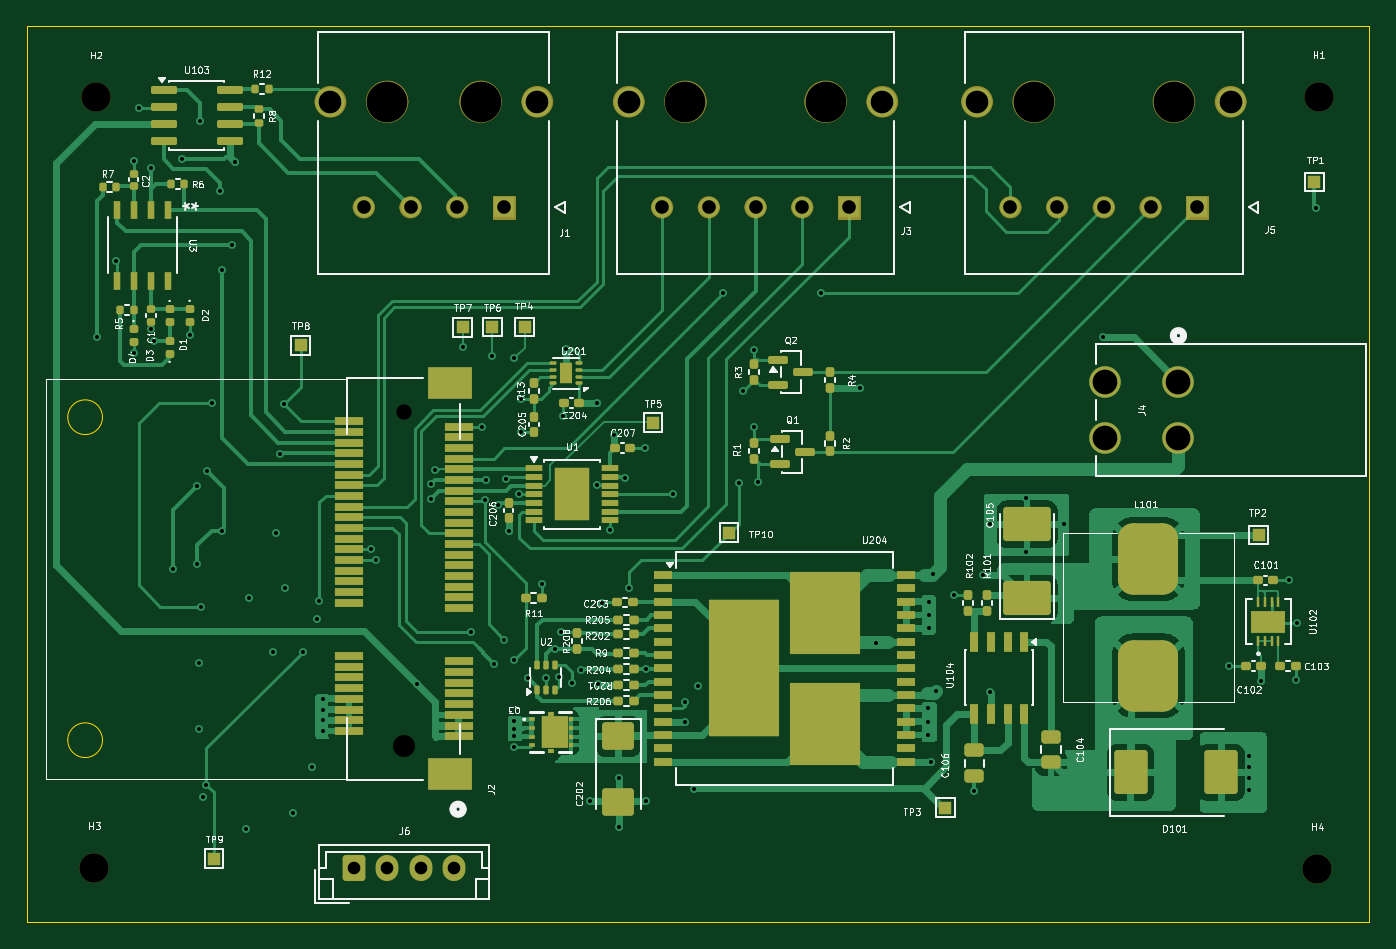
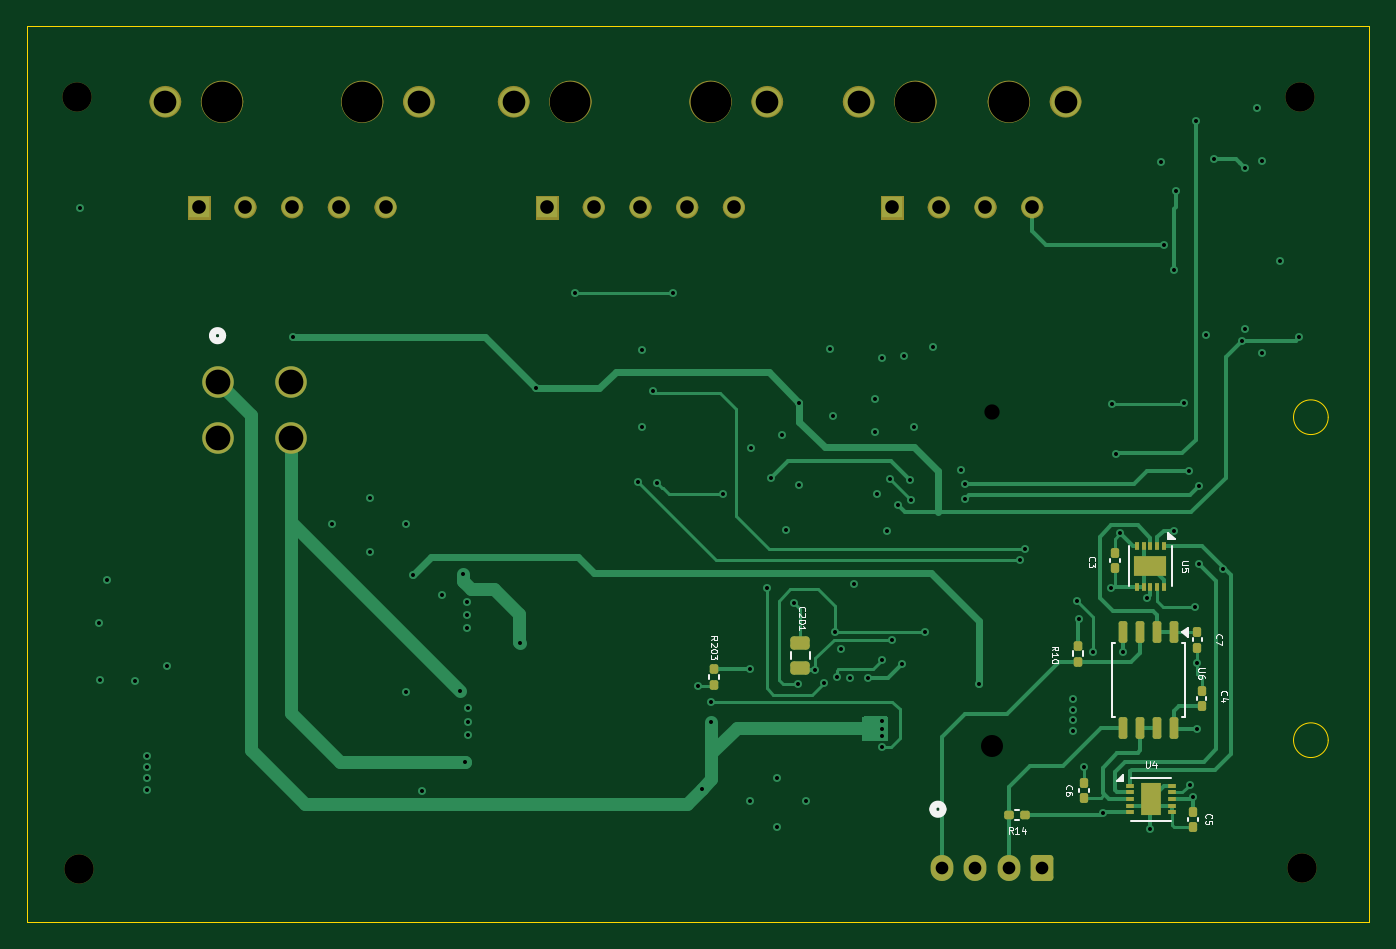
Circuit board: 13 layer files. Board 100.6 x 67.1 mm.
- bottom_copper: driverModule-B_Cu.gbr (25366 bytes)
- bottom_mask: driverModule-B_Mask.gbr (8565 bytes)
- paste: driverModule-B_Paste.gbr (3432 bytes)
- bottom_silk: driverModule-B_Silkscreen.gbr (21201 bytes)
- outline: driverModule-Edge_Cuts.gbr (1032 bytes)
- top_copper: driverModule-F_Cu.gbr (93602 bytes)
- top_mask: driverModule-F_Mask.gbr (17216 bytes)
- paste: driverModule-F_Paste.gbr (11787 bytes)
- top_silk: driverModule-F_Silkscreen.gbr (134102 bytes)
- inner_copper: driverModule-In1_Cu.gbr (156376 bytes)
- inner_copper: driverModule-In2_Cu.gbr (182930 bytes)
- drill: driverModule-NPTH.drl (749 bytes)
- drill: driverModule-PTH.drl (2969 bytes)

=== bottom_copper: driverModule-B_Cu.gbr (25366 bytes, source omitted) ===
=== bottom_mask: driverModule-B_Mask.gbr (8565 bytes, source omitted) ===
=== paste: driverModule-B_Paste.gbr (3432 bytes, source withheld) ===
=== bottom_silk: driverModule-B_Silkscreen.gbr (21201 bytes, source omitted) ===
=== outline: driverModule-Edge_Cuts.gbr ===
%TF.GenerationSoftware,KiCad,Pcbnew,9.0.6-9.0.6~ubuntu25.04.1*%
%TF.CreationDate,2026-02-06T09:58:16-08:00*%
%TF.ProjectId,driverModule,64726976-6572-44d6-9f64-756c652e6b69,rev?*%
%TF.SameCoordinates,Original*%
%TF.FileFunction,Profile,NP*%
%FSLAX46Y46*%
G04 Gerber Fmt 4.6, Leading zero omitted, Abs format (unit mm)*
G04 Created by KiCad (PCBNEW 9.0.6-9.0.6~ubuntu25.04.1) date 2026-02-06 09:58:16*
%MOMM*%
%LPD*%
G01*
G04 APERTURE LIST*
%TA.AperFunction,Profile*%
%ADD10C,0.050000*%
%TD*%
%TA.AperFunction,Profile*%
%ADD11C,0.100000*%
%TD*%
G04 APERTURE END LIST*
D10*
X114200000Y-53100000D02*
X214800000Y-53100000D01*
X214800000Y-120220000D01*
X114200000Y-120220000D01*
X114200000Y-53100000D01*
D11*
%TO.C,J2*%
X119870000Y-82380000D02*
G75*
G02*
X117270000Y-82380000I-1300000J0D01*
G01*
X117270000Y-82380000D02*
G75*
G02*
X119870000Y-82380000I1300000J0D01*
G01*
X119870000Y-106580000D02*
G75*
G02*
X117270000Y-106580000I-1300000J0D01*
G01*
X117270000Y-106580000D02*
G75*
G02*
X119870000Y-106580000I1300000J0D01*
G01*
%TD*%
M02*

=== top_copper: driverModule-F_Cu.gbr (93602 bytes, source omitted) ===
=== top_mask: driverModule-F_Mask.gbr (17216 bytes, source omitted) ===
=== paste: driverModule-F_Paste.gbr (11787 bytes, source omitted) ===
=== top_silk: driverModule-F_Silkscreen.gbr (134102 bytes, source omitted) ===
=== inner_copper: driverModule-In1_Cu.gbr (156376 bytes, source omitted) ===
=== inner_copper: driverModule-In2_Cu.gbr (182930 bytes, source omitted) ===
=== drill: driverModule-NPTH.drl ===
M48
; DRILL file {KiCad 9.0.6-9.0.6~ubuntu25.04.1} date 2026-02-06T09:58:29-0800
; FORMAT={-:-/ absolute / metric / decimal}
; #@! TF.CreationDate,2026-02-06T09:58:29-08:00
; #@! TF.GenerationSoftware,Kicad,Pcbnew,9.0.6-9.0.6~ubuntu25.04.1
; #@! TF.FileFunction,NonPlated,1,4,NPTH
FMAT,2
METRIC
; #@! TA.AperFunction,NonPlated,NPTH,ComponentDrill
T1C1.143
; #@! TA.AperFunction,NonPlated,NPTH,ComponentDrill
T2C1.651
; #@! TA.AperFunction,NonPlated,NPTH,ComponentDrill
T3C2.200
; #@! TA.AperFunction,NonPlated,NPTH,ComponentDrill
T4C3.050
%
G90
G05
T1
X142.45Y-81.98
T2
X142.45Y-106.98
T3
X119.26Y-116.17
X119.38Y-58.42
X210.9Y-116.23
X211.0Y-58.4
T4
X141.2Y-58.745
X148.2Y-58.745
X163.55Y-58.745
X174.05Y-58.745
X189.65Y-58.745
X200.15Y-58.745
M30

=== drill: driverModule-PTH.drl ===
M48
; DRILL file {KiCad 9.0.6-9.0.6~ubuntu25.04.1} date 2026-02-06T09:58:29-0800
; FORMAT={-:-/ absolute / metric / decimal}
; #@! TF.CreationDate,2026-02-06T09:58:29-08:00
; #@! TF.GenerationSoftware,Kicad,Pcbnew,9.0.6-9.0.6~ubuntu25.04.1
; #@! TF.FileFunction,Plated,1,4,PTH
FMAT,2
METRIC
; #@! TA.AperFunction,Plated,PTH,ViaDrill
T1C0.300
; #@! TA.AperFunction,Plated,PTH,ComponentDrill
T2C0.950
; #@! TA.AperFunction,Plated,PTH,ComponentDrill
T3C1.020
; #@! TA.AperFunction,Plated,PTH,ComponentDrill
T4C1.700
; #@! TA.AperFunction,Plated,PTH,ComponentDrill
T5C1.854
%
G90
G05
T1
X119.45Y-76.4
X120.9Y-70.7
X122.2Y-63.2
X122.2Y-77.6
X122.6Y-59.2
X123.5Y-63.7
X123.5Y-75.8
X123.7Y-76.65
X125.13Y-93.79
X125.8Y-63.0
X126.4Y-76.2
X126.92Y-93.35
X126.93Y-87.53
X127.07Y-100.78
X127.09Y-105.71
X127.2Y-60.2
X127.25Y-96.57
X127.4Y-110.84
X127.66Y-109.9
X127.68Y-86.38
X128.07Y-81.35
X128.7Y-65.45
X128.79Y-90.87
X128.85Y-71.35
X129.55Y-69.45
X129.8Y-63.27
X130.62Y-113.22
X130.87Y-95.94
X132.67Y-99.94
X132.86Y-91.08
X133.15Y-85.1
X133.47Y-81.37
X133.51Y-95.18
X134.13Y-112.01
X134.9Y-99.94
X135.57Y-108.59
X135.96Y-97.52
X136.11Y-96.13
X136.4Y-103.5
X136.4Y-104.3
X136.4Y-105.1
X136.4Y-105.9
X140.0Y-92.25
X140.4Y-93.1
X143.46Y-102.36
X144.47Y-88.49
X144.48Y-87.36
X144.76Y-86.32
X146.87Y-77.15
X147.45Y-98.45
X148.3Y-83.1
X148.5Y-88.6
X148.6Y-87.1
X149.09Y-77.82
X149.235Y-100.865
X149.52Y-88.96
X149.97Y-99.065
X150.125Y-86.975
X150.32Y-90.91
X150.69Y-100.59
X150.7Y-107.1
X150.73Y-105.11
X150.73Y-105.71
X150.73Y-106.3
X150.74Y-77.94
X151.07Y-88.16
X151.2Y-83.5
X151.24Y-81.02
X151.78Y-101.916
X152.82Y-94.9
X153.1Y-101.915
X153.81Y-99.752
X154.08Y-101.86
X154.2Y-98.45
X154.4Y-82.3
X154.6Y-77.3
X155.04Y-102.26
X155.7Y-101.3
X156.4Y-111.1
X156.89Y-81.29
X156.92Y-87.48
X157.03Y-102.4
X157.3Y-96.3
X157.9Y-90.8
X158.23Y-83.7
X158.6Y-109.4
X158.6Y-113.1
X159.0Y-86.9
X159.31Y-95.19
X160.5Y-84.7
X160.6Y-101.255
X160.6Y-111.1
X162.64Y-88.16
X163.48Y-105.2
X163.5Y-103.7
X164.19Y-110.22
X164.5Y-102.5
X166.35Y-73.1
X167.56Y-87.28
X167.85Y-80.45
X168.7Y-77.37
X168.7Y-83.13
X169.0Y-87.25
X173.7Y-73.1
X176.61Y-80.22
X177.84Y-99.27
X181.7Y-104.2
X181.7Y-105.2
X181.7Y-106.2
X181.8Y-96.2
X181.8Y-97.2
X181.8Y-98.2
X181.92Y-108.23
X182.1Y-94.1
X182.3Y-102.9
X183.7Y-95.7
X185.2Y-110.4
X185.85Y-94.17
X186.4Y-90.4
X186.4Y-103.0
X189.1Y-88.4
X189.1Y-92.5
X191.9Y-90.4
X194.87Y-76.4
X204.3Y-101.0
X205.8Y-107.8
X205.8Y-108.6
X205.8Y-109.4
X205.8Y-110.3
X206.65Y-102.15
X208.8Y-94.6
X209.3Y-102.1
X209.4Y-97.8
X210.76Y-66.69
T2
X138.72Y-116.17
X141.22Y-116.17
X143.72Y-116.17
X146.22Y-116.17
T3
X139.45Y-66.655
X142.95Y-66.655
X146.45Y-66.655
X149.95Y-66.655
X161.8Y-66.655
X165.3Y-66.655
X168.8Y-66.655
X172.3Y-66.655
X175.8Y-66.655
X187.9Y-66.655
X191.4Y-66.655
X194.9Y-66.655
X198.4Y-66.655
X201.9Y-66.655
T4
X136.95Y-58.745
X152.45Y-58.745
X159.3Y-58.745
X178.3Y-58.745
X185.4Y-58.745
X204.4Y-58.745
T5
X194.989Y-79.733
X194.989Y-83.933
X200.489Y-79.733
X200.489Y-83.933
M30
